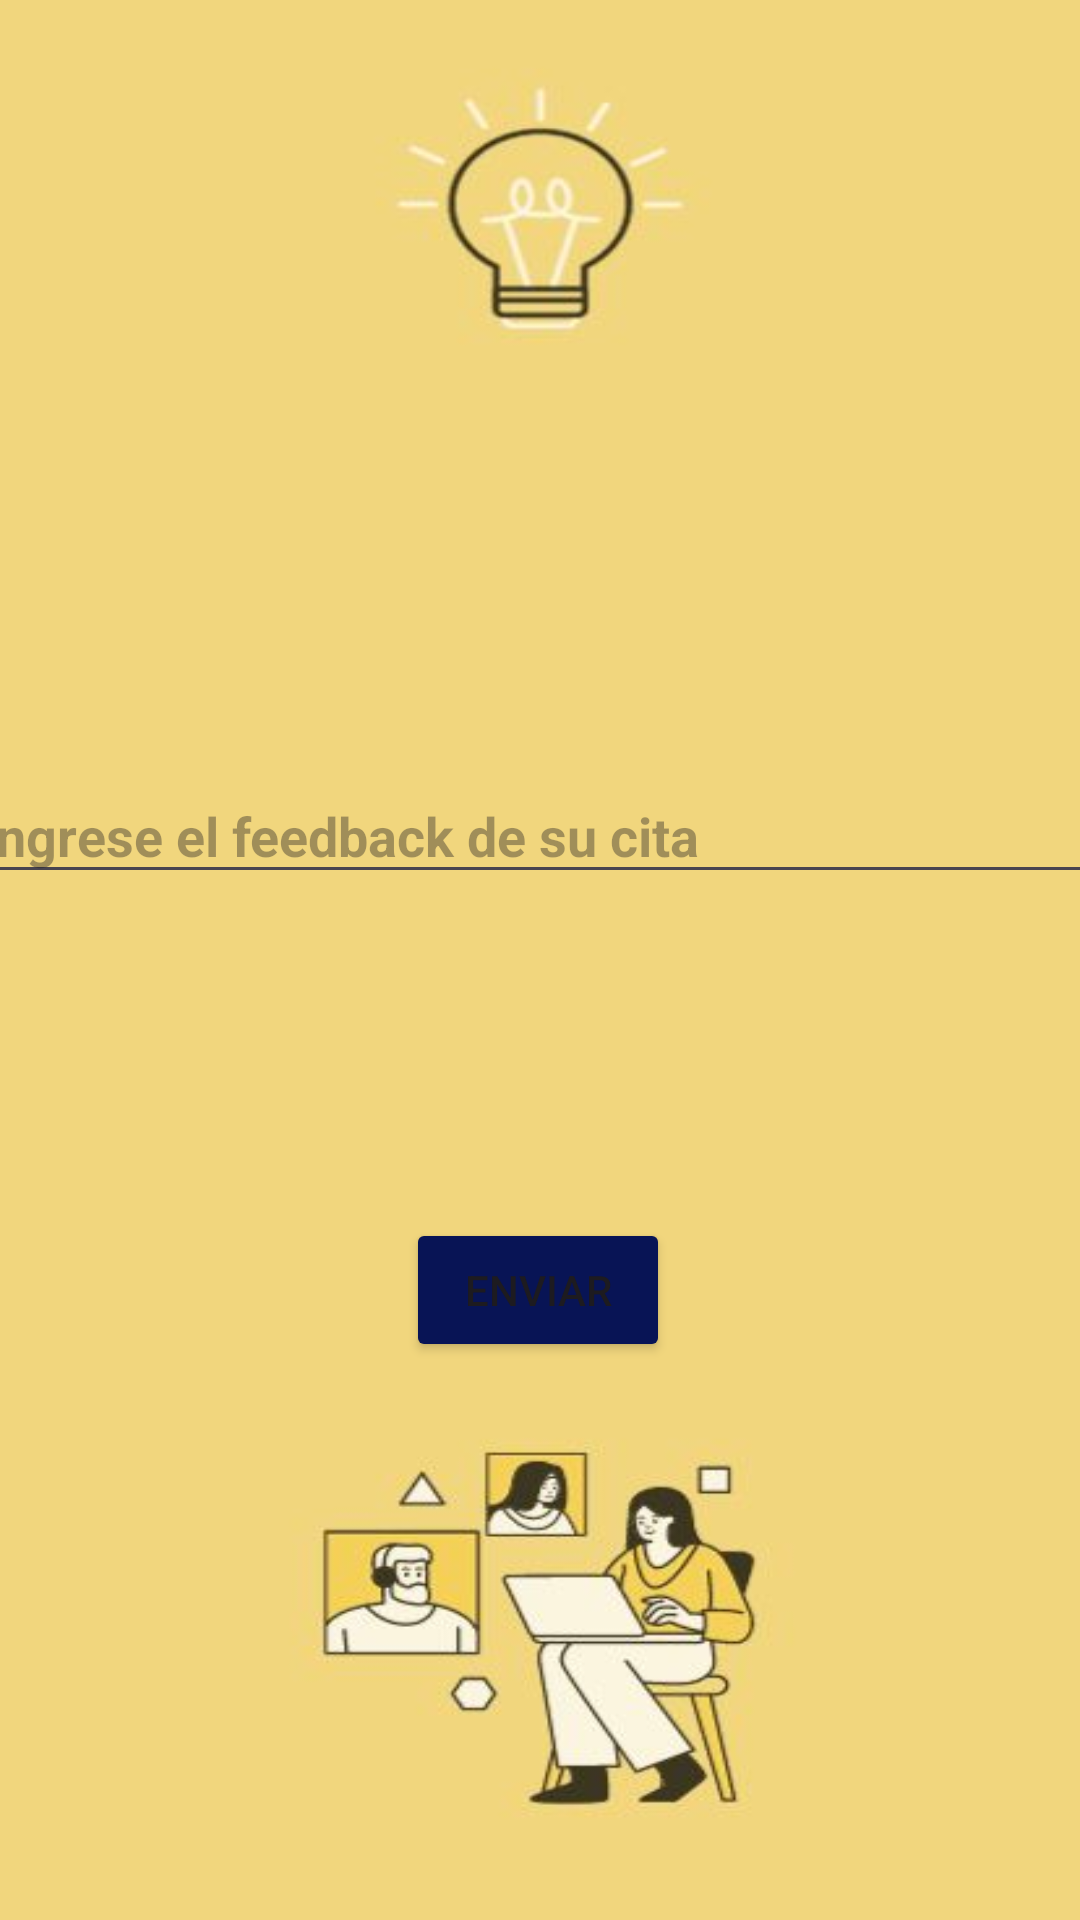

Android layout source for this screen:
<!-- AndroidManifest.xml: application theme Theme.Lab4IOT -->
<!-- res/layout/activity_escribir_feedback.xml -->
<?xml version="1.0" encoding="utf-8"?>
<androidx.constraintlayout.widget.ConstraintLayout xmlns:android="http://schemas.android.com/apk/res/android"
    xmlns:app="http://schemas.android.com/apk/res-auto"
    xmlns:tools="http://schemas.android.com/tools"
    android:layout_width="match_parent"
    android:layout_height="match_parent"
    android:background="@drawable/segundo"
    tools:context=".EscribirFeedback">


    <EditText
        android:id="@+id/editTextoFeedback"
        android:layout_width="381dp"
        android:layout_height="42dp"
        android:layout_marginTop="256dp"
        android:hint="Ingrese el feedback de su cita"
        android:textColor="#000000"
        android:textStyle="bold"
        app:layout_constraintEnd_toEndOf="parent"
        app:layout_constraintHorizontal_bias="0.533"
        app:layout_constraintStart_toStartOf="parent"
        app:layout_constraintTop_toTopOf="parent" />

    <Button
        android:id="@+id/btnFeedback"
        android:layout_width="wrap_content"
        android:layout_height="wrap_content"
        android:layout_gravity="center"
        android:layout_marginTop="108dp"
        android:backgroundTint="#081455"
        android:text="Enviar"
        app:layout_constraintEnd_toEndOf="parent"
        app:layout_constraintHorizontal_bias="0.498"
        app:layout_constraintStart_toStartOf="parent"
        app:layout_constraintTop_toBottomOf="@+id/editTextoFeedback" />







</androidx.constraintlayout.widget.ConstraintLayout>
<!-- resources referenced by this layout -->
<resources>
  <!-- drawable segundo: jpg bitmap (drawable, 16854 bytes) -->
  <style name="Theme.Lab4IOT" parent="Base.Theme.Lab4IOT" />
  <style name="Base.Theme.Lab4IOT" parent="Theme.Material3.DayNight.NoActionBar">
          
          
      </style>
</resources>
